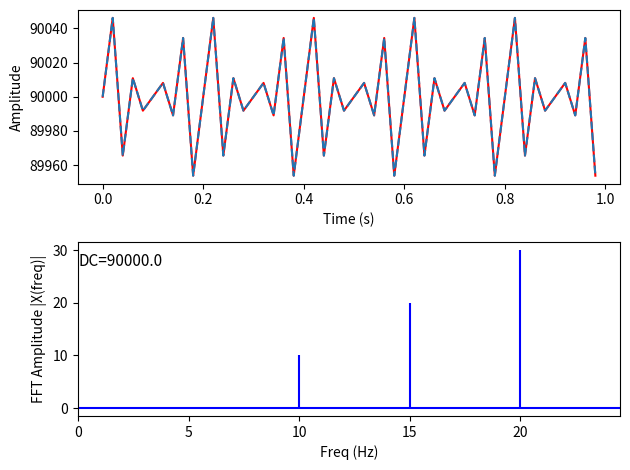

Write Python code to recreate this figure.
import numpy as np
import pandas as pd
import matplotlib.pyplot as plt

# sampling rate
sr = 50       # [hz]
# sampling interval
ts = 1.0 / sr   # [s]
t = np.arange(0, 1, ts) # [s]

f1 = 10 # [hz]
f2 = 15 # [hz]
f3 = 20 # [hz]
amp1 = 10
amp2 = 20
amp3 = 30

s_0 = 90000
s_1 = amp1 * np.sin(2 * np.pi * t * f1)
s_2 = amp2 * np.sin(2 * np.pi * t * f2)
s_3 = amp3 * np.sin(2 * np.pi * t * f3)

signal = s_0 + s_1 + s_2 + s_3

### FFT
# N: number of entries in signal - here equal to sampling rate
# T: ratio of number of entries and sampling rate - here 1
N = len(signal)
T = N / sr
n = np.arange(N)
freq = n / T

spec = np.fft.fft(signal)
amplitude = np.abs(spec) * 2. / N
DC = amplitude[0] / 2.
amplitude[0] = 0

### Plotting
fig, (ax1, ax2) = plt.subplots(2, 1)
ax1.plot(t, signal, 'r', label='original')
ax1.set_xlabel('Time (s)')
ax1.set_ylabel('Amplitude')
ax1.plot(t, np.fft.ifft(spec), '--', label='ifft')

ax2.stem(freq, amplitude, 'b', markerfmt=" ", basefmt="-b", label='fft')
ax2.set_xlabel('Freq (Hz)')
ax2.set_ylabel('FFT Amplitude |X(freq)|')
ax2.text(0, max(amplitude)*0.9, f'DC={DC}', fontsize=11)
ax2.set_xlim(0, max(freq)/2.)
plt.tight_layout()
plt.show()
